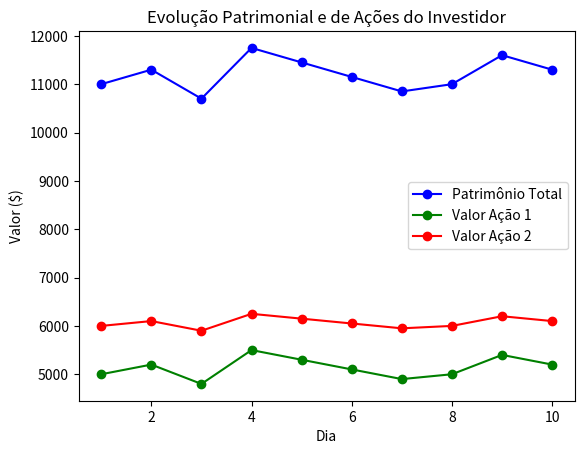

The matplotlib source for this figure:
import numpy as np
import matplotlib.pyplot as plt

# Dados fictícios de preços médios diários para duas ações (em dólares)
preco_medio_acao1 = np.array([50, 52, 48, 55, 53, 51, 49, 50, 54, 52])
preco_medio_acao2 = np.array([120, 122, 118, 125, 123, 121, 119, 120, 124, 122])

# Número de ações que o investidor possui de cada empresa
acoes_acao1 = 100 # Exemplo: o investidor possui 100 ações da Ação 1
acoes_acao2 = 50  # Exemplo: o investidor possui 50 ações da Ação 2

# Calculando o valor do investimento em cada dia
investimento_acao1 =acoes_acao1 * preco_medio_acao1
investimento_acao2 = acoes_acao2 * preco_medio_acao2

# Calculando o patrimônio total do investidor em cada dia
patrimonio_total = investimento_acao1 + investimento_acao2

# Plotando o gráfico da evolução patrimonial do investidor e das ações
dias = list(range(1, 11))

# Linha do Patrimônio Total
plt.plot(dias, patrimonio_total, label='Patrimônio Total', marker='o', linestyle='-', color='b')

# Linha do Valor Total das Ações da Ação 1
plt.plot(dias, investimento_acao1, label='Valor Ação 1', marker='o', linestyle='-', color='g')

# Linha do Valor Total das Ações da Ação 2
plt.plot(dias, investimento_acao2, label='Valor Ação 2', marker='o', linestyle='-', color='r')

plt.xlabel('Dia')
plt.ylabel('Valor ($)')
plt.title('Evolução Patrimonial e de Ações do Investidor')
# plt.grid(True)
plt.legend()
plt.show()